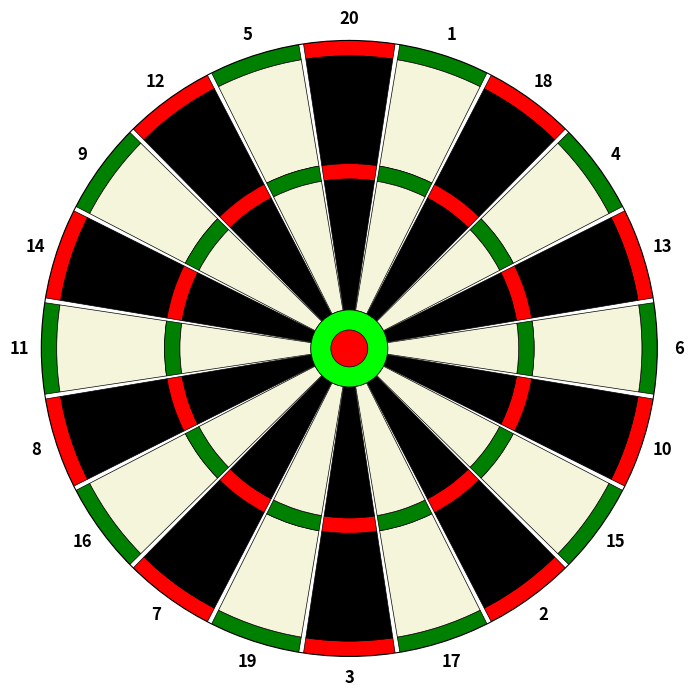

This chart was generated by the following Python code:
import matplotlib.pyplot as plt
import numpy as np

# ----------------------
# Dartbord instellingen
# ----------------------
ring_radii = {
    "Double": (9.5, 10),
    "Single boven": (6, 9.5),
    "Triple": (5.5, 6),
    "Single onder": (1.25, 5.5),
    "Outer Bull": (1.5, 1.25),
    "Bullseye": (0, 0.6)
}

dartbord_volgorde = [20,1,18,4,13,6,10,15,2,17,3,19,7,16,8,11,14,9,12,5]

def get_type(vak):
    vak_lower = vak.lower()
    if vak_lower.startswith("single") and "onder" in vak_lower:
        return "Single onder"
    elif vak_lower.startswith("single") and "boven" in vak_lower:
        return "Single boven"
    elif vak_lower.startswith("double"):
        return "Double"
    elif vak_lower.startswith("triple"):
        return "Triple"
    elif "outer bull" in vak_lower:
        return "Outer Bull"
    elif "bullseye" in vak_lower:
        return "Bullseye"
    else:
        raise ValueError(f"Onbekend vak: {vak}")

def get_focus_display_name(vak):
    return vak

# ----------------------
# Functie voor dartbord met accent
# ----------------------
def teken_dartbord(focus_vak=None):
    sectoren = range(20)
    fig, ax = plt.subplots(figsize=(8,8), subplot_kw={'polar': True})
    ax.set_theta_offset(np.pi/2)
    ax.set_theta_direction(-1)
    ax.set_ylim(0, 10)
    theta_width = 2*np.pi / 20

    # kleurenpatroon per sector
    kleuren_pattern = [
        [(1,0,0), (0,0,0), (1,0,0), (0,0,0)],       # rood-zwart
        [(0,0.5,0), (0.96,0.96,0.86), (0,0.5,0), (0.96,0.96,0.86)]  # groen-beige
    ]

    for i, s in enumerate(sectoren):
        vakken_in_sector = [
            f"Double {s+1}",
            f"Single {s+1} boven",
            f"Triple {s+1}",
            f"Single {s+1} onder"
        ]
        # Omgekeerd zodat kleuren buiten→binnen correct zijn
        pattern = kleuren_pattern[i % 2]

        for j, vak in enumerate(vakken_in_sector):
            vak_type = get_type(vak)
            r_start, r_end = ring_radii[vak_type]

            # Accentueer focusvak
            if vak == focus_vak:
                color = (0,0,1)  # fel rood
                edge = 'gold'    # gouden rand
                lw = 2           # dikkere lijn
            else:
                color = pattern[j]
                edge = 'black'
                lw = 0.5

            ax.bar(
                i*theta_width,
                r_end - r_start,
                width=theta_width*0.95,
                bottom=r_start,
                color=color,
                edgecolor=edge,
                linewidth=lw
            )

    # Bulls
    for vak, radius in [("Outer Bull", ring_radii["Outer Bull"]), ("Bullseye", ring_radii["Bullseye"])]:
        r_start, r_end = radius
        circle_color = (0,1,0) if vak == "Outer Bull" else (1,0,0)
        # Accent voor focusvak (optioneel)
        edge_color = 'gold' if vak == focus_vak else 'black'
        lw = 2 if vak == focus_vak else 0.5
        circle = plt.Circle((0,0), r_end, transform=ax.transData._b, color=circle_color, ec=edge_color, linewidth=lw)
        ax.add_artist(circle)

    # Nummering
    for i, nummer in enumerate(dartbord_volgorde):
        theta = i * theta_width + theta_width/2 - (2*np.pi / 40)
        ax.text(theta, 10.7, str(nummer), ha='center', va='center', fontsize=12, fontweight='bold')

    ax.set_xticks([])
    ax.set_yticks([])
    plt.title(get_focus_display_name(focus_vak), pad=30, fontsize=18, fontweight='bold')
    plt.show()
teken_dartbord()
# ----------------------
# TEST: accent op Triple 1
# ----------------------
#teken_dartbord(focus_vak="Double 13")

